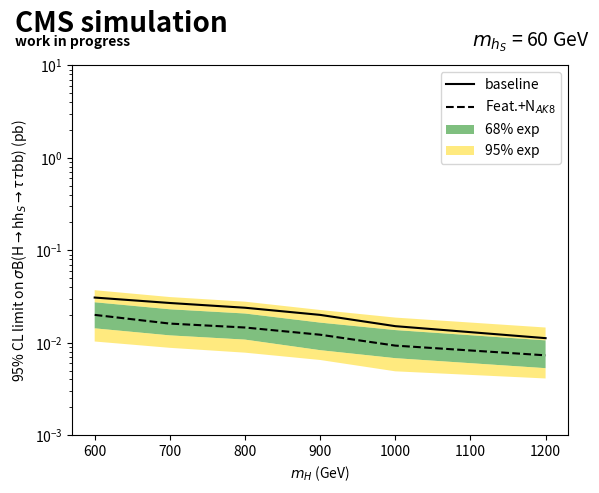

The matplotlib source for this figure:
from matplotlib import pyplot as plt
import numpy as np
from matplotlib import gridspec
from matplotlib.gridspec import GridSpec, GridSpecFromSubplotSpec


mH= [600,700,800,900,1000,1200]

baselimit = [0.0308,0.0269,0.0239,0.0200,0.0151,0.0112]
hSbb= [0.0396,0.0303,0.0249, 0.0200,0.0151,0.0112]
hStautau=[0.0513,0.0581,0.0781,0.1030, 0.1147,0.1890]

hSbb_split= [0.0327,0.0239,0.0171, 0.0132,0.0103,0.0073]
hStautau_split=[0.0522,0.0586,0.0845,0.1147, 0.1118,0.2012]

hSbb_ak= [0.0308,0.0259,0.0210, 0.0190,0.0142,0.0112]
hStautau_ak=[0.0366,0.0361,0.0439,0.0542, 0.0688,0.1147]

hSbb_boost= [0.0317,0.0239,0.0171, 0.0142,0.0103,0.0073]
hStautau_boost=[0.0376,0.0396,0.0513,0.0679, 0.0669,0.1030]

# nodR_0AK_normalVars
# CL95down = [0.0168,0.0147,0.0127,0.0106,0.0080,0.0060]
# CL68down = [0.0225,0.0189,0.0173,0.0144,0.0103,0.0083]
# limit= [0.0308,0.0269,0.0239,0.0200,0.0151,0.0112]
# CL68up = [0.0430,0.0376,0.0335,0.0280,0.0204,0.0166]
# CL95up = [0.0584,0.0503,0.0448,0.0380,0.0280,0.0224]

# nodR_0AK_boostedVars
# CL95down = [0.0131,0.0109,0.0088,0.0075,0.0054,0.0041]
# CL68down = [0.0175,0.0146,0.0120,0.0096,0.0069,0.0053]
# limit= [0.0239,0.0200,0.0161,0.0142,0.0103,0.007]
# CL68up = [0.0335,0.0286,0.0230,0.0200,0.0145,0.0106]
# CL95up = [0.0451,0.0380,0.0316,0.0269,0.0195,0.0146]

# nodR_1AK_normalVars
# CL95down = [0.0123,0.0112,0.0104,0.0096,0.0075,0.0060]
# CL68down = [0.0170,0.0152,0.0136,0.0130,0.0096,0.0076]
# limit= [0.0239,0.0210,0.0190,0.0181,0.0142,0.0112]
# CL68up = [0.0327,0.0294,0.0266,0.0253,0.0200,0.0152]
# CL95up = [0.0443,0.0393,0.0359,0.0341,0.0269,0.0214]

# nodR_1AK_boostedVars
CL95down = [0.0103,0.0088,0.0078,0.0065,0.0049,0.0041]
CL68down = [0.0143,0.0120,0.0108,0.0083,0.0068,0.0053]
limit= [0.0200,0.0161,0.0146,0.0122,0.0093,0.0073]
CL68up = [0.0274,0.0230,0.0207,0.0165,0.0137,0.0106]
CL95up = [0.0370,0.0312,0.0278,0.0226,0.0187,0.0146]

# yesdR_1AK_normalVars
# CL95down = [0.0120,0.0098,0.0080,0.0065,0.0049,0.0041]
# CL68down = [0.0161,0.0136,0.0111,0.0090,0.0068,0.0053]
# limit= [0.0220,0.0190,0.0151,0.0122,0.0093,0.0073]
# CL68up = [0.0314,0.0266,0.0224,0.0180,0.0137,0.0115]
# CL95up = [0.0428,0.0359,0.0301,0.0249,0.0196,0.0159]

# yesdR_1AK_boostedVars
# CL95down = [0.0104,0.0078,0.0060,0.0043,0.0036,0.0023]
# CL68down = [0.0139,0.0104,0.0076,0.0065,0.0046,0.0035]
# limit= [0.0190,0.0146,0.0112,0.0093,0.0063,0.0054]
# CL68up = [0.0272,0.0207,0.0159,0.0131,0.0100,0.0078]
# CL95up = [0.0373,0.0285,0.0219,0.0183,0.0138,0.0107]

# yesdR_0AK_normalVars
# CL95down = [0.0144,0.0120,0.0088,0.0070,0.0051,0.0041]
# CL68down = [0.0198,0.0161,0.0122,0.0097,0.0067,0.0053]
# limit= [0.0278,0.0220,0.0171,0.0132,0.0103,0.0073]
# CL68up = [0.0389,0.0314,0.0244,0.0195,0.0145,0.0106]
# CL95up = [0.0521,0.0428,0.0335,0.0269,0.0200,0.0153]

# yesdR_0AK_boostedVars
# CL95down = [0.0115,0.0088,0.0060,0.0043,0.0036,0.0023]
# CL68down = [0.0153,0.0117,0.0083,0.0062,0.0046,0.0035]
# limit= [0.0210,0.0171,0.0112,0.0093,0.0063,0.0054]
# CL68up = [0.0300,0.0239,0.0166,0.0131,0.0100,0.0078]
# CL95up = [0.0409,0.0327,0.0235,0.0183,0.0144,0.0107]

fig, ax = plt.subplots()
ax.set_yscale('log')
ax.set_xlabel("$m_{H}$ (GeV)")
ax.set_ylabel(r"95% CL limit on $\sigma$B(H$\rightarrow$hh$_{S}\rightarrow\tau\tau$bb) (pb)")

plt.figtext(0.035, 0.95, 'CMS simulation', fontdict=None,size=20,weight='bold')
plt.figtext(0.035, 0.92, 'work in progress', fontdict=None,size=10,weight='bold')
plt.figtext(0.75, 0.92, '$m_{h_{S}}$ = 60 GeV', fontdict=None,size=14)

plt.plot(mH, baselimit, '-', color='black',label=r"baseline")
# plt.plot(mH, hSbb, '--', color='red',label=r"H$\rightarrow$h($\tau\tau$)h$_{S}$(bb)")
# plt.plot(mH, hStautau, '--', color='dodgerblue',label=r"H$\rightarrow$h(bb)h$_{S}(\tau\tau)$")
plt.plot(mH, limit, '--', color='black',label=r"Feat.+N$_{AK8}$")

plt.fill_between(mH, limit, CL68up,
    alpha=0.5, facecolor='green', label=r"68% exp")
plt.fill_between(mH, limit, CL68down,
    alpha=0.5, facecolor='green', )

plt.fill_between(mH, CL68up, CL95up,
    alpha=0.5, facecolor='gold', label=r"95% exp")
plt.fill_between(mH, CL68down, CL95down,
    alpha=0.5, facecolor='gold')

plt.legend(loc="upper right")

plt.ylim(top=10)
plt.ylim(bottom=0.001)

plt.savefig('nodR_1AK_boostedVars.pdf')